Dataset: dataset (GitHub, JuanFe202122431/Miniproyecto3). Classes: odocoileus hemionus, otospermophilus beecheyi, otospermophilus variegatus, phoca vitulina, sciurus niger, sylvilagus audubonii.

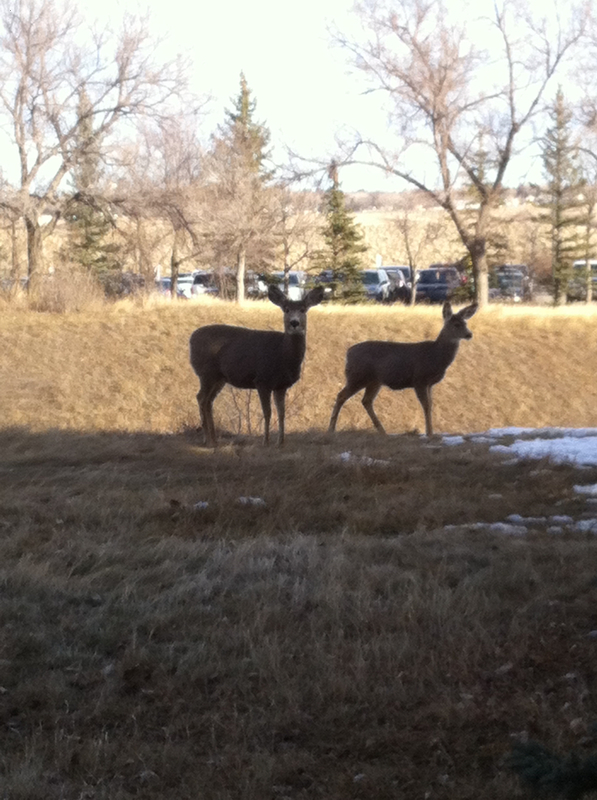
Label: odocoileus hemionus

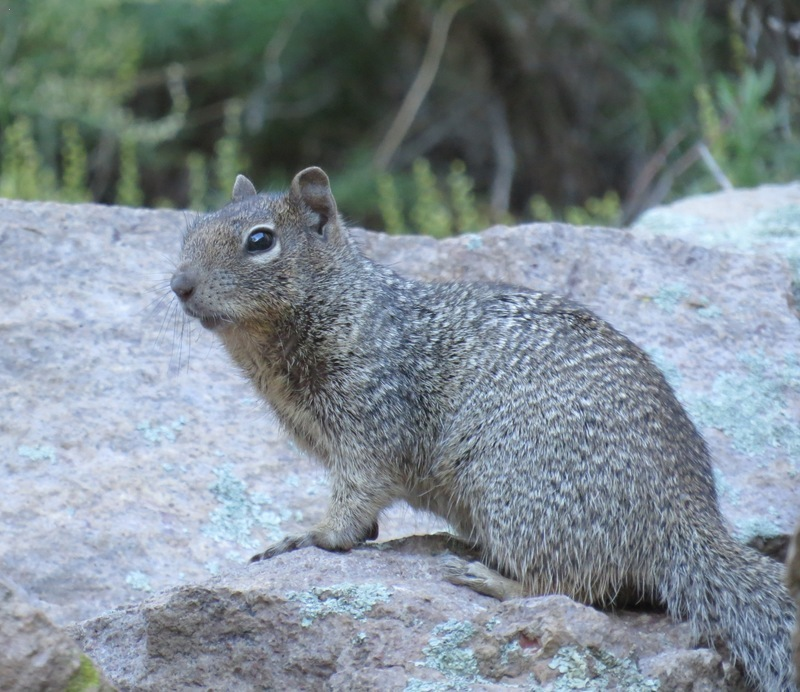
Label: otospermophilus variegatus

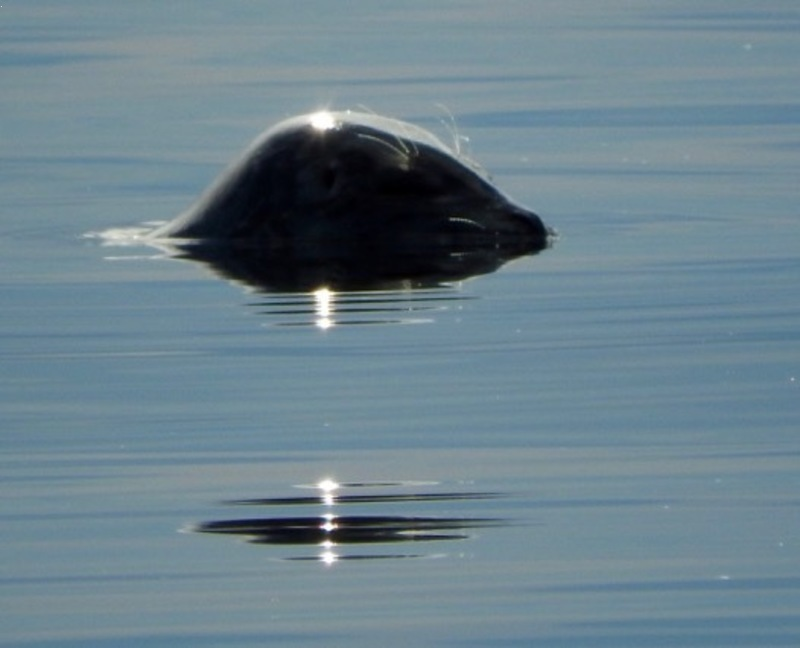
Label: phoca vitulina

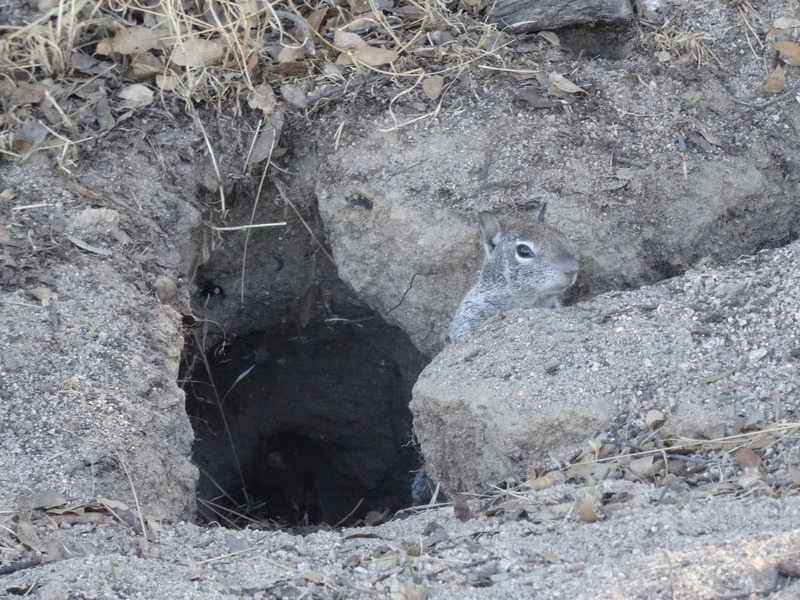
Label: otospermophilus beecheyi

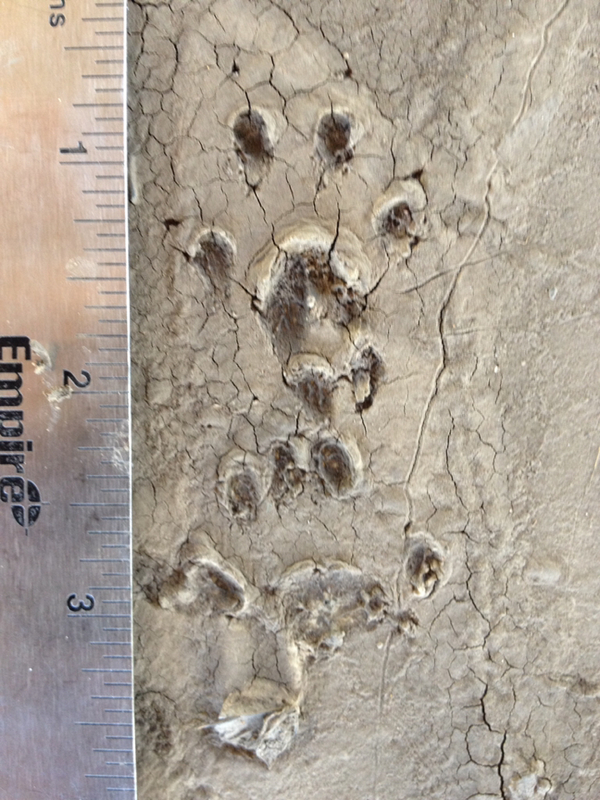
Label: sciurus niger

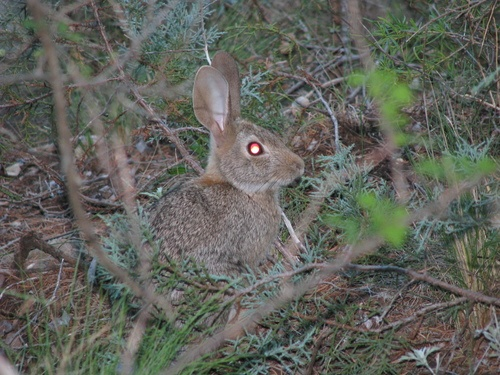
Label: sylvilagus audubonii
